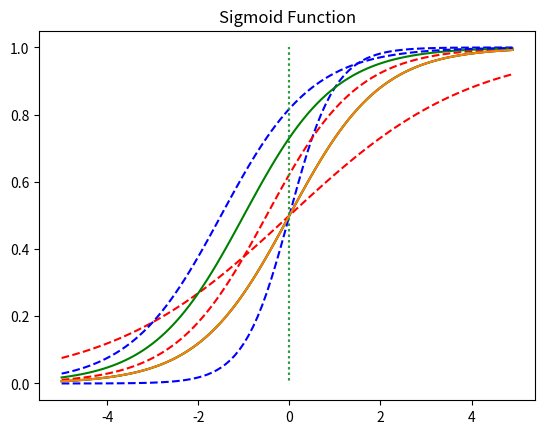

Write the Python code that produced this figure.
import numpy as np
import matplotlib.pyplot as plt

def sigmoid(k):
    return 1/(1 + np.exp(-k))

x = np.arange( -5.0, 5.0, 0.1)
y = sigmoid(x)

plt.title('Sigmoid Function')
plt.plot(x, y, 'g')
plt.plot([0,0], [1.0, 0.0], ':')
plt.show()

# W(가중치) 와 b(편향) 값이 시그모이드 함수에 미치는 영향 
y1 = sigmoid(0.5 * x)
y2 = sigmoid(2 * x)
plt.plot(x, y1, 'r', linestyle='--')
plt.plot(x, y, 'g')
plt.plot(x, y2, 'b', linestyle='--')
plt.title('Sigmoid Function')
plt.show()
# W 는 그래프 경사도 의미 작을수록 완만 = 쫙 펴짐

y1 = sigmoid(x+0.5)
y2 = sigmoid(x+1)
y3 = sigmoid(x+1.5)

plt.plot(x, y1, 'r', linestyle='--') # x + 0.5
plt.plot(x, y2, 'g') # x + 1
plt.plot(x, y3, 'b', linestyle='--') # x + 1.5
plt.plot(x, y)
plt.plot([0,0],[1.0,0.0], ':') # 가운데 점선 추가
plt.title('Sigmoid Function')
plt.show()
# 마찬가지로 그래프의 이동